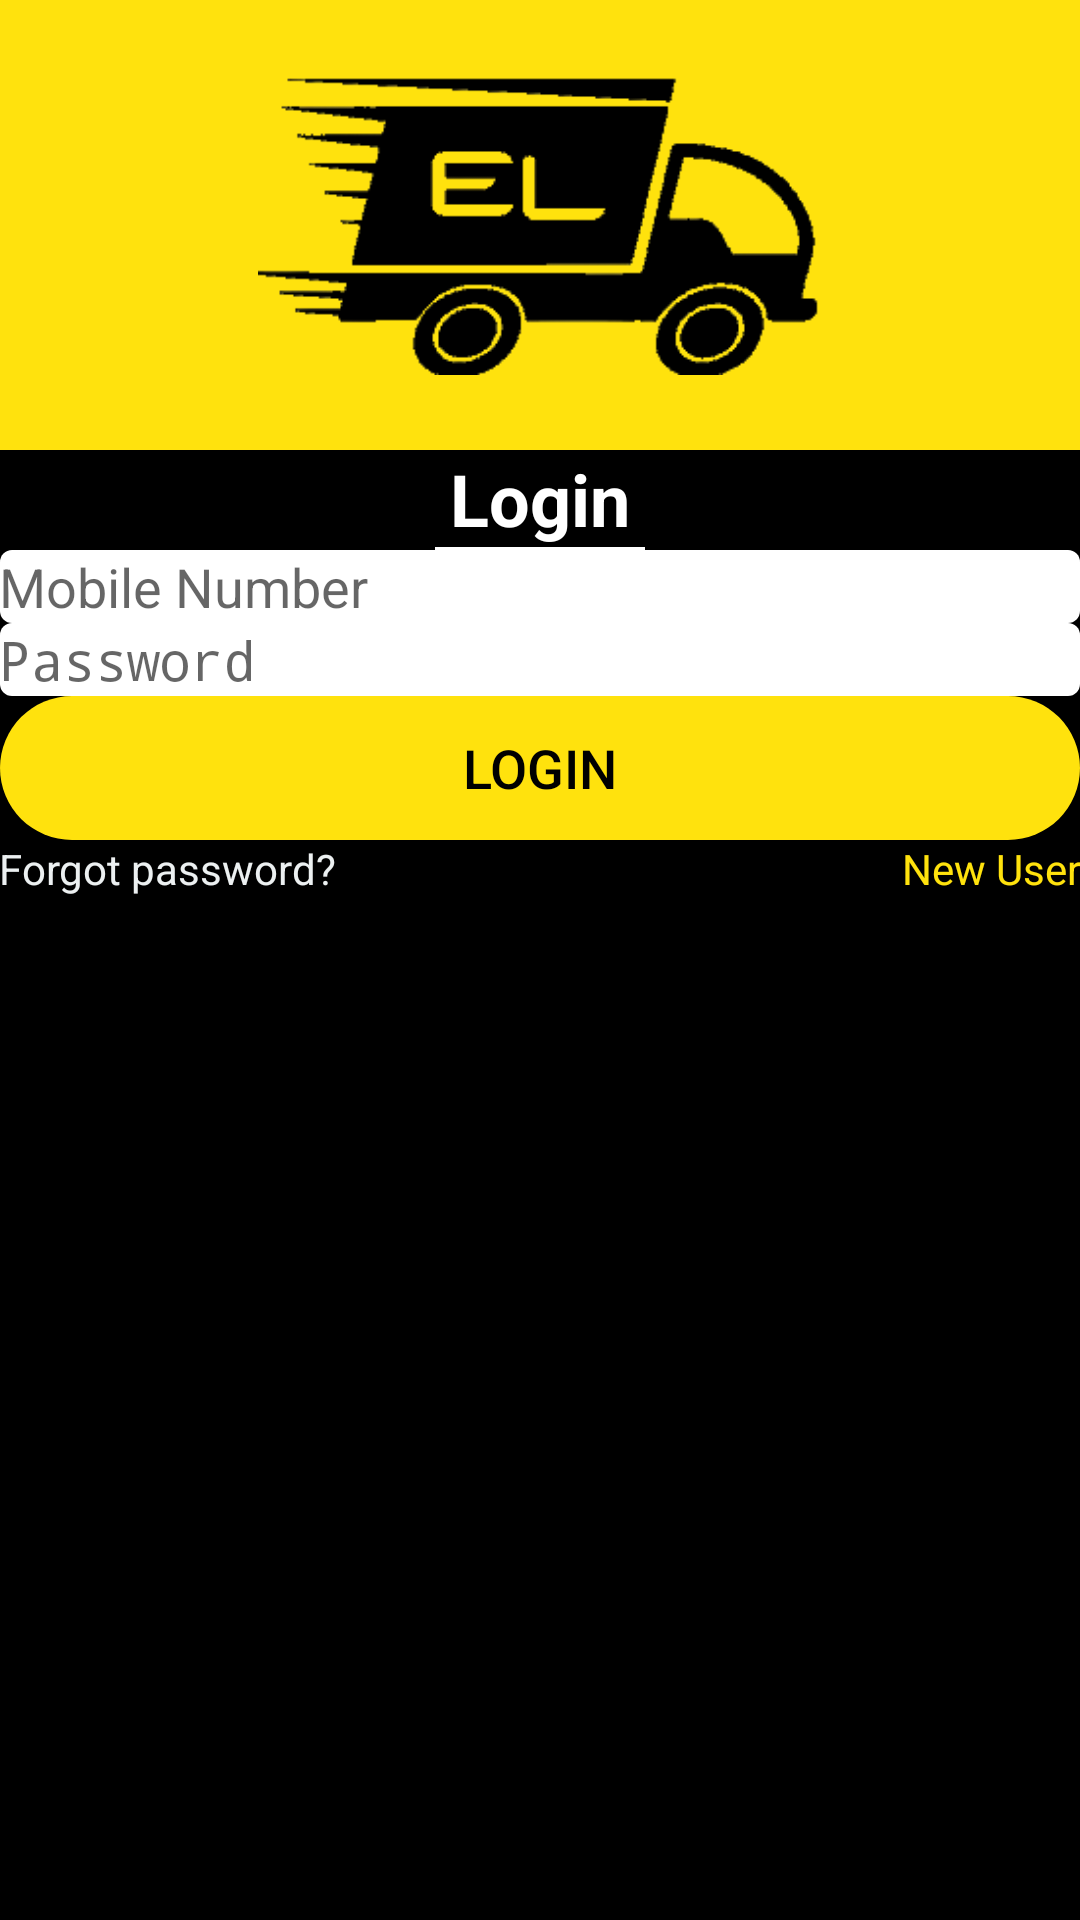

Produce the Android XML layout that renders to this screen, including the resource entries it uses.
<!-- AndroidManifest.xml: activity theme AppTheme.NoActionBar -->
<!-- res/layout/activity_login.xml -->
<?xml version="1.0" encoding="utf-8"?>
<android.support.design.widget.CoordinatorLayout xmlns:android="http://schemas.android.com/apk/res/android"
    xmlns:app="http://schemas.android.com/apk/res-auto"
    xmlns:tools="http://schemas.android.com/tools"
    android:layout_width="match_parent"
    android:layout_height="match_parent"
    android:background="@android:color/black"
    tools:context=".driver.activities.LoginActivity">

    <android.support.design.widget.AppBarLayout
        android:layout_width="match_parent"
        android:layout_height="wrap_content">

        <RelativeLayout
            android:layout_width="match_parent"
            android:layout_height="150dp">

            <View
                android:layout_width="match_parent"
                android:layout_height="match_parent"
                android:background="@color/colorPrimary" />

            <ImageView
                android:id="@+id/iv_truck"
                android:layout_width="wrap_content"
                android:layout_height="100dp"
                android:layout_centerInParent="true"
                android:src="@drawable/ic_truck" />

        </RelativeLayout>
    </android.support.design.widget.AppBarLayout>

    <LinearLayout
        android:layout_width="match_parent"
        android:layout_height="match_parent"
        android:layout_margin="@dimen/margin16dp"
        android:orientation="vertical"
        app:layout_behavior="@string/appbar_scrolling_view_behavior">

        <TextView
            android:layout_width="wrap_content"
            android:layout_height="wrap_content"
            android:layout_gravity="center_horizontal"
            android:text="@string/login"
            android:textColor="@android:color/white"
            android:textSize="24sp"
            android:textStyle="bold" />

        <View
            android:layout_width="70dp"
            android:layout_height="1dp"
            android:layout_gravity="center_horizontal"
            android:background="@android:color/white" />

            <EditText
                android:id="@+id/et_mobile_number"
                android:layout_width="match_parent"
                android:layout_height="wrap_content"
                android:background="@drawable/ic_rectangle_white"
                android:gravity="center_vertical|start"
                android:inputType="phone"
                android:maxLength="10"
                android:layout_marginTop="@dimen/margin16dp"
                android:maxLines="1"
                android:hint="@string/mobile_number"
                android:padding="@dimen/margin8dp"
                android:textColor="@android:color/black" />


            <EditText
                android:id="@+id/et_password"
                android:layout_width="match_parent"
                android:layout_height="wrap_content"
                android:background="@drawable/ic_rectangle_white"
                android:gravity="center_vertical|start"
                android:inputType="textPassword"
                android:maxLength="6"
                android:maxLines="1"
                android:layout_marginTop="@dimen/margin16dp"
                android:hint="@string/password"
                android:padding="@dimen/margin8dp" />

        <RelativeLayout
            android:layout_width="match_parent"
            android:layout_height="48dp"
            android:layout_margin="@dimen/margin16dp">

            <android.support.v7.widget.AppCompatButton
                android:id="@+id/btn_login"
                android:layout_width="match_parent"
                android:layout_height="match_parent"
                android:background="@drawable/ic_rectangle_yellow"
                android:text="@string/login"
                android:textColor="@android:color/black"
                android:textSize="18sp" />

            <ProgressBar
                android:id="@+id/progress_login"
                android:layout_width="wrap_content"
                android:layout_height="wrap_content"
                android:layout_centerInParent="true" />
        </RelativeLayout>


        <RelativeLayout
            android:layout_width="match_parent"
            android:layout_height="wrap_content"
            android:layout_marginLeft="@dimen/margin8dp"
            android:layout_marginRight="@dimen/margin8dp">

            <TextView
                android:layout_width="wrap_content"
                android:layout_height="wrap_content"
                android:padding="@dimen/margin8dp"
                android:text="@string/forgot_password"
                android:textColor="@color/clouds" />

            <TextView
                android:id="@+id/tv_register"
                android:layout_width="wrap_content"
                android:layout_height="wrap_content"
                android:layout_alignParentEnd="true"
                android:layout_alignParentRight="true"
                android:padding="@dimen/margin8dp"
                android:text="@string/new_user"
                android:textColor="@color/colorPrimary" />
        </RelativeLayout>

    </LinearLayout>

</android.support.design.widget.CoordinatorLayout>
<!-- resources referenced by this layout -->
<resources>
  <color name="clouds">#ecf0f1</color>
  <color name="colorPrimary">#ffe20d</color>
  <!-- drawable ic_rectangle_white (drawable) -->
  <shape xmlns:android="http://schemas.android.com/apk/res/android">
      <solid android:color="#fff" />
      <corners android:radius="4dp" />
  </shape>
  <!-- drawable ic_rectangle_yellow (drawable) -->
  <shape xmlns:android="http://schemas.android.com/apk/res/android">
      <solid android:color="#ffe20d" />
      <corners android:radius="120dp" />
  </shape>
  <!-- drawable ic_truck: png bitmap (drawable, 15727 bytes) -->
  <string name="forgot_password">Forgot password?</string>
  <string name="login">Login</string>
  <string name="mobile_number">Mobile Number</string>
  <string name="new_user">New User</string>
  <string name="password">Password</string>
  <style name="AppTheme.NoActionBar">
          <item name="windowActionBar">false</item>
          <item name="windowNoTitle">true</item>
          <item name="drawerArrowStyle">@style/DrawerArrowStyle</item>
      </style>
  <style name="DrawerArrowStyle" parent="Widget.AppCompat.DrawerArrowToggle">
          <item name="color">@android:color/black</item>
      </style>
</resources>
